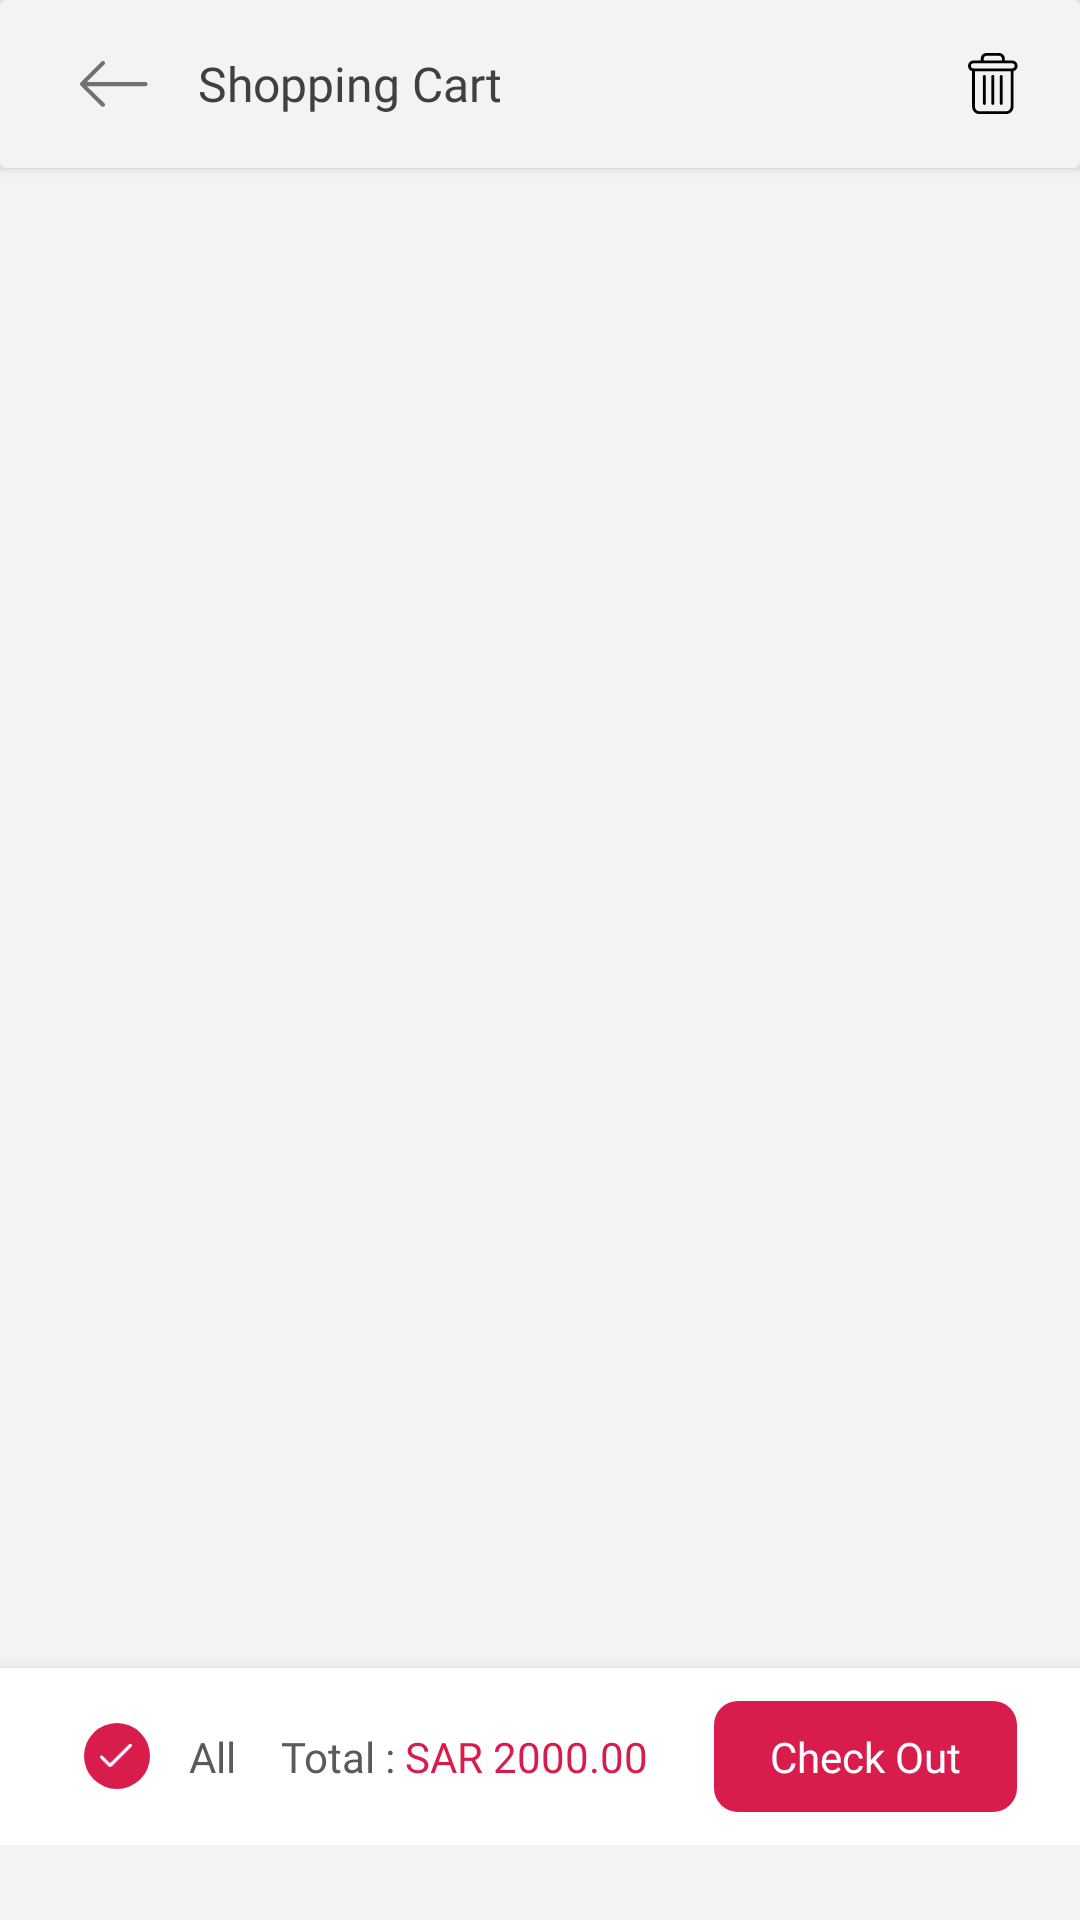

Reconstruct the res/layout file that produces this screen, plus the resources it refers to.
<!-- AndroidManifest.xml: application theme Theme.GamElevenEcommerce -->
<!-- res/layout/frag_cart.xml -->
<?xml version="1.0" encoding="utf-8"?>
<RelativeLayout xmlns:android="http://schemas.android.com/apk/res/android"
    xmlns:app="http://schemas.android.com/apk/res-auto"
    xmlns:tools="http://schemas.android.com/tools"
    android:layout_width="match_parent"
    android:layout_height="match_parent"
    android:background="@color/main_bg_clr"
    android:paddingBottom="25dp"
    tools:context=".Fragment.FragCart">

    

    <androidx.cardview.widget.CardView
        android:id="@+id/toolBar"
        android:layout_width="match_parent"
        android:layout_height="?actionBarSize"
        app:cardBackgroundColor="@color/main_bg_clr">

        <LinearLayout
            android:layout_width="match_parent"
            android:layout_height="match_parent"
            android:orientation="horizontal"
            android:weightSum="3">

            <LinearLayout
                android:layout_width="0dp"
                android:layout_height="match_parent"
                android:layout_weight="2"
                android:gravity="center_vertical"
                android:orientation="horizontal">

                <ImageButton
                    android:id="@+id/cartBack"
                    style="@style/Widget.AppCompat.Button.Borderless"
                    android:layout_width="48dp"
                    android:layout_height="wrap_content"
                    android:layout_marginStart="14dp"
                    android:src="@drawable/back"
                    tools:ignore="TouchTargetSizeCheck,SpeakableTextPresentCheck" />

                <TextView
                    android:layout_width="wrap_content"
                    android:layout_height="wrap_content"
                    android:layout_marginStart="4dp"
                    android:fontFamily="@font/roboto_med"
                    android:text="Shopping Cart"
                    android:textColor="@color/frag_name_clr"
                    android:textSize="16sp" />

            </LinearLayout>

            <LinearLayout
                android:layout_width="0dp"
                android:layout_height="match_parent"
                android:layout_weight="1"
                android:gravity="end">

                <ImageButton
                    android:id="@+id/cartDlt"
                    style="@style/Widget.AppCompat.Button.Borderless"
                    android:layout_width="58dp"
                    android:layout_height="wrap_content"
                    android:layout_gravity="center_vertical"
                    android:src="@drawable/delete"
                    tools:ignore="TouchTargetSizeCheck,SpeakableTextPresentCheck" />

            </LinearLayout>

        </LinearLayout>


    </androidx.cardview.widget.CardView>

    

    <androidx.recyclerview.widget.RecyclerView
        android:id="@+id/cartRecycler"
        android:layout_width="match_parent"
        android:layout_height="match_parent"
        android:layout_above="@+id/btmCard"
        android:layout_below="@id/toolBar"
        app:layoutManager="androidx.recyclerview.widget.LinearLayoutManager"/>

    <RelativeLayout
        android:id="@+id/btmCard"
        android:layout_width="match_parent"
        android:layout_height="59dp"
        android:layout_alignParentBottom="true"
        android:background="@color/white"
        android:elevation="8dp"
        android:paddingHorizontal="15dp">

        <LinearLayout
            android:id="@+id/selectLay"
            android:layout_width="wrap_content"
            android:layout_height="wrap_content"
            android:layout_alignParentStart="true"
            android:layout_centerVertical="true"
            android:orientation="horizontal">

            <com.google.android.material.floatingactionbutton.FloatingActionButton
                android:id="@+id/fabAllSe"
                android:layout_width="wrap_content"
                android:layout_height="wrap_content"
                android:backgroundTint="@color/selector_clr"
                android:src="@drawable/tick"
                app:borderWidth="0dp"
                app:elevation="0dp"
                app:fabCustomSize="22dp"
                app:maxImageSize="11dp"
                app:tint="@color/white"
                tools:ignore="SpeakableTextPresentCheck" />

            <com.google.android.material.floatingactionbutton.FloatingActionButton
                android:id="@+id/fabAllUn"
                android:layout_width="wrap_content"
                android:layout_height="wrap_content"
                android:src="@drawable/shape_cart_unselect"
                android:visibility="gone"
                app:borderWidth="0dp"
                app:elevation="0dp"
                app:fabCustomSize="22dp"
                app:maxImageSize="22dp"
                app:tint="@null"
                tools:ignore="SpeakableTextPresentCheck" />

        </LinearLayout>

        <TextView
            android:id="@+id/all"
            android:layout_width="wrap_content"
            android:layout_height="wrap_content"
            android:layout_centerVertical="true"
            android:layout_toEndOf="@+id/selectLay"
            android:fontFamily="@font/roboto_med"
            android:text="All"
            android:textColor="#5A5A5A"
            android:textSize="14sp" />

        <TextView
            android:id="@+id/total"
            android:layout_width="wrap_content"
            android:layout_height="wrap_content"
            android:layout_centerVertical="true"
            android:layout_marginStart="15dp"
            android:layout_toEndOf="@id/all"
            android:fontFamily="@font/roboto_med"
            android:text="Total : "
            android:textColor="#5A5A5A"
            android:textSize="14sp" />

        <TextView
            android:id="@+id/totalCount"
            android:layout_width="wrap_content"
            android:layout_height="wrap_content"
            android:layout_centerVertical="true"
            android:layout_toEndOf="@+id/total"
            android:fontFamily="@font/roboto_med"
            android:text="SAR 2000.00"
            android:textColor="@color/selector_clr"
            android:textSize="14sp" />

        <LinearLayout
            android:id="@+id/cartCOut"
            android:layout_width="wrap_content"
            android:layout_height="match_parent"
            android:layout_alignParentEnd="true"
            android:layout_marginVertical="11dp"
            android:layout_marginStart="22dp"
            android:layout_marginEnd="6dp"
            android:layout_toEndOf="@id/totalCount"
            android:background="@drawable/selector_buynow"
            android:clickable="true"
            android:gravity="center_vertical"
            tools:ignore="TouchTargetSizeCheck">

            <TextView
                android:layout_width="match_parent"
                android:layout_height="wrap_content"
                android:fontFamily="@font/roboto_med"
                android:text="Check Out"
                android:textAlignment="center"
                android:textColor="@color/white"
                android:textSize="14sp" />

        </LinearLayout>

    </RelativeLayout>

</RelativeLayout>
<!-- resources referenced by this layout -->
<resources>
  <color name="frag_name_clr">#404040</color>
  <color name="main_bg_clr">#F3F3F3</color>
  <color name="selector_clr">#D81D4C</color>
  <color name="white">#FFFFFFFF</color>
  <!-- drawable back: png bitmap (drawable-hdpi, 286 bytes) -->
  <!-- drawable delete: png bitmap (drawable-hdpi, 422 bytes) -->
  <!-- drawable selector_buynow (drawable) -->
  <?xml version="1.0" encoding="utf-8"?>
  <selector xmlns:android="http://schemas.android.com/apk/res/android">
      <item android:state_pressed="false">
          <shape android:shape="rectangle">
              <corners android:radius="8dp"/>
              <solid android:color="@color/selector_clr"/>
          </shape>
      </item>
      <item android:state_pressed="true">
          <shape android:shape="rectangle">
              <corners android:radius="8dp"/>
              <solid android:color="#6FD81D4C"/>
              <stroke android:width="1dp"
                  android:color="@color/white"/>
          </shape>
      </item>
  </selector>
  <!-- drawable shape_cart_unselect (drawable) -->
  <?xml version="1.0" encoding="utf-8"?>
  <shape xmlns:android="http://schemas.android.com/apk/res/android"
      android:shape="oval">
      <solid android:color="@color/white"/>
      <stroke
          android:width="1dp"
          android:color="#DBDBDB"/>
  </shape>
  <!-- drawable tick: png bitmap (drawable-hdpi, 213 bytes) -->
  <style name="Theme.GamElevenEcommerce" parent="Theme.MaterialComponents.DayNight.NoActionBar">
          
          <item name="colorPrimary">@color/selector_clr</item>
          <item name="colorPrimaryVariant">@color/selector_clr</item>
          <item name="colorOnPrimary">@color/white</item>
          
          <item name="colorSecondary">@color/teal_200</item>
          <item name="colorSecondaryVariant">@color/teal_700</item>
          <item name="colorOnSecondary">@color/black</item>
          
          <item name="android:statusBarColor" tools:targetApi="l">?attr/colorPrimaryVariant</item>
          
      </style>
  <color name="teal_200">#FF03DAC5</color>
  <color name="teal_700">#FF018786</color>
  <color name="black">#101010</color>
</resources>
